The GitHub repository crumeike/ASTRA contains a labelled image folder "data" with 6 categories: slight damage, moderate damage, extensive damage, complete damage, debris, undamaged. Examples follow, each with its label.

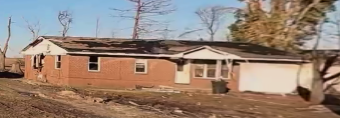
Label: moderate damage

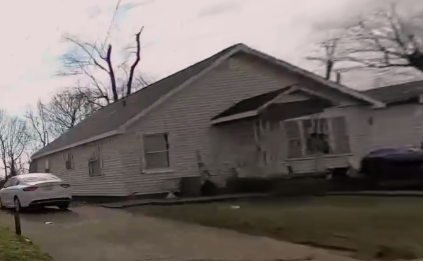
Label: slight damage

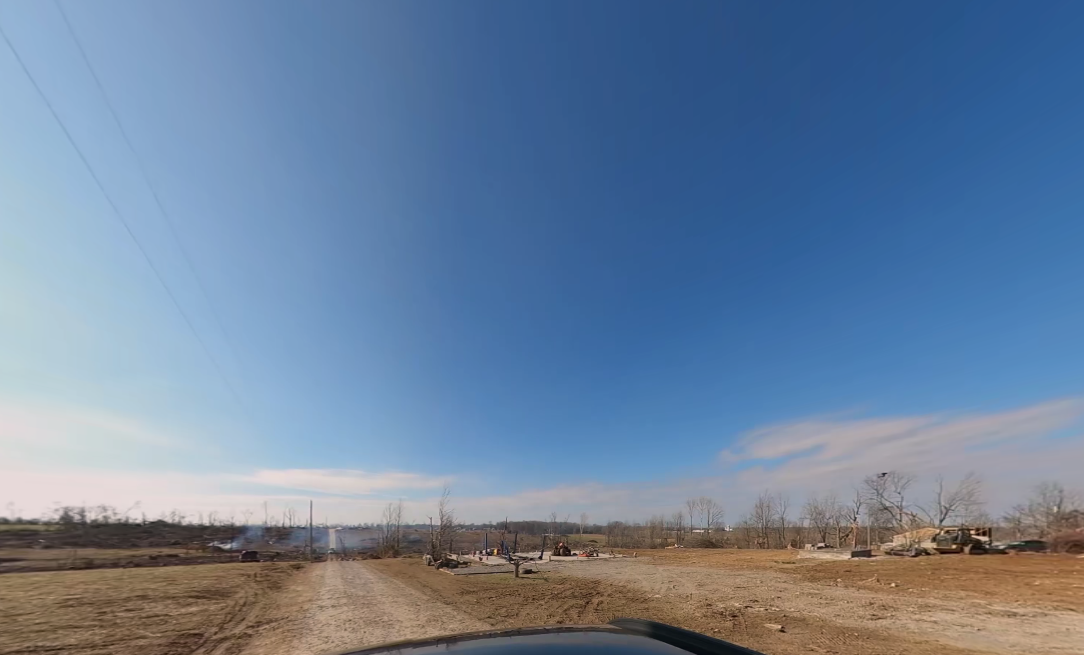
Label: debris

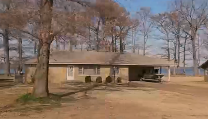
Label: undamaged

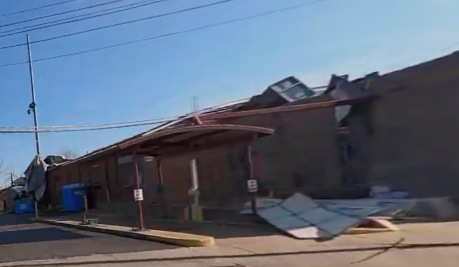
Label: complete damage

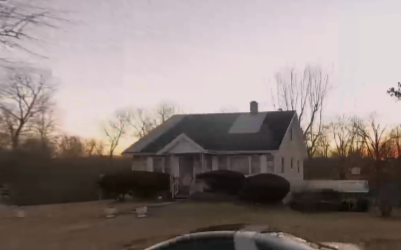
Label: slight damage
